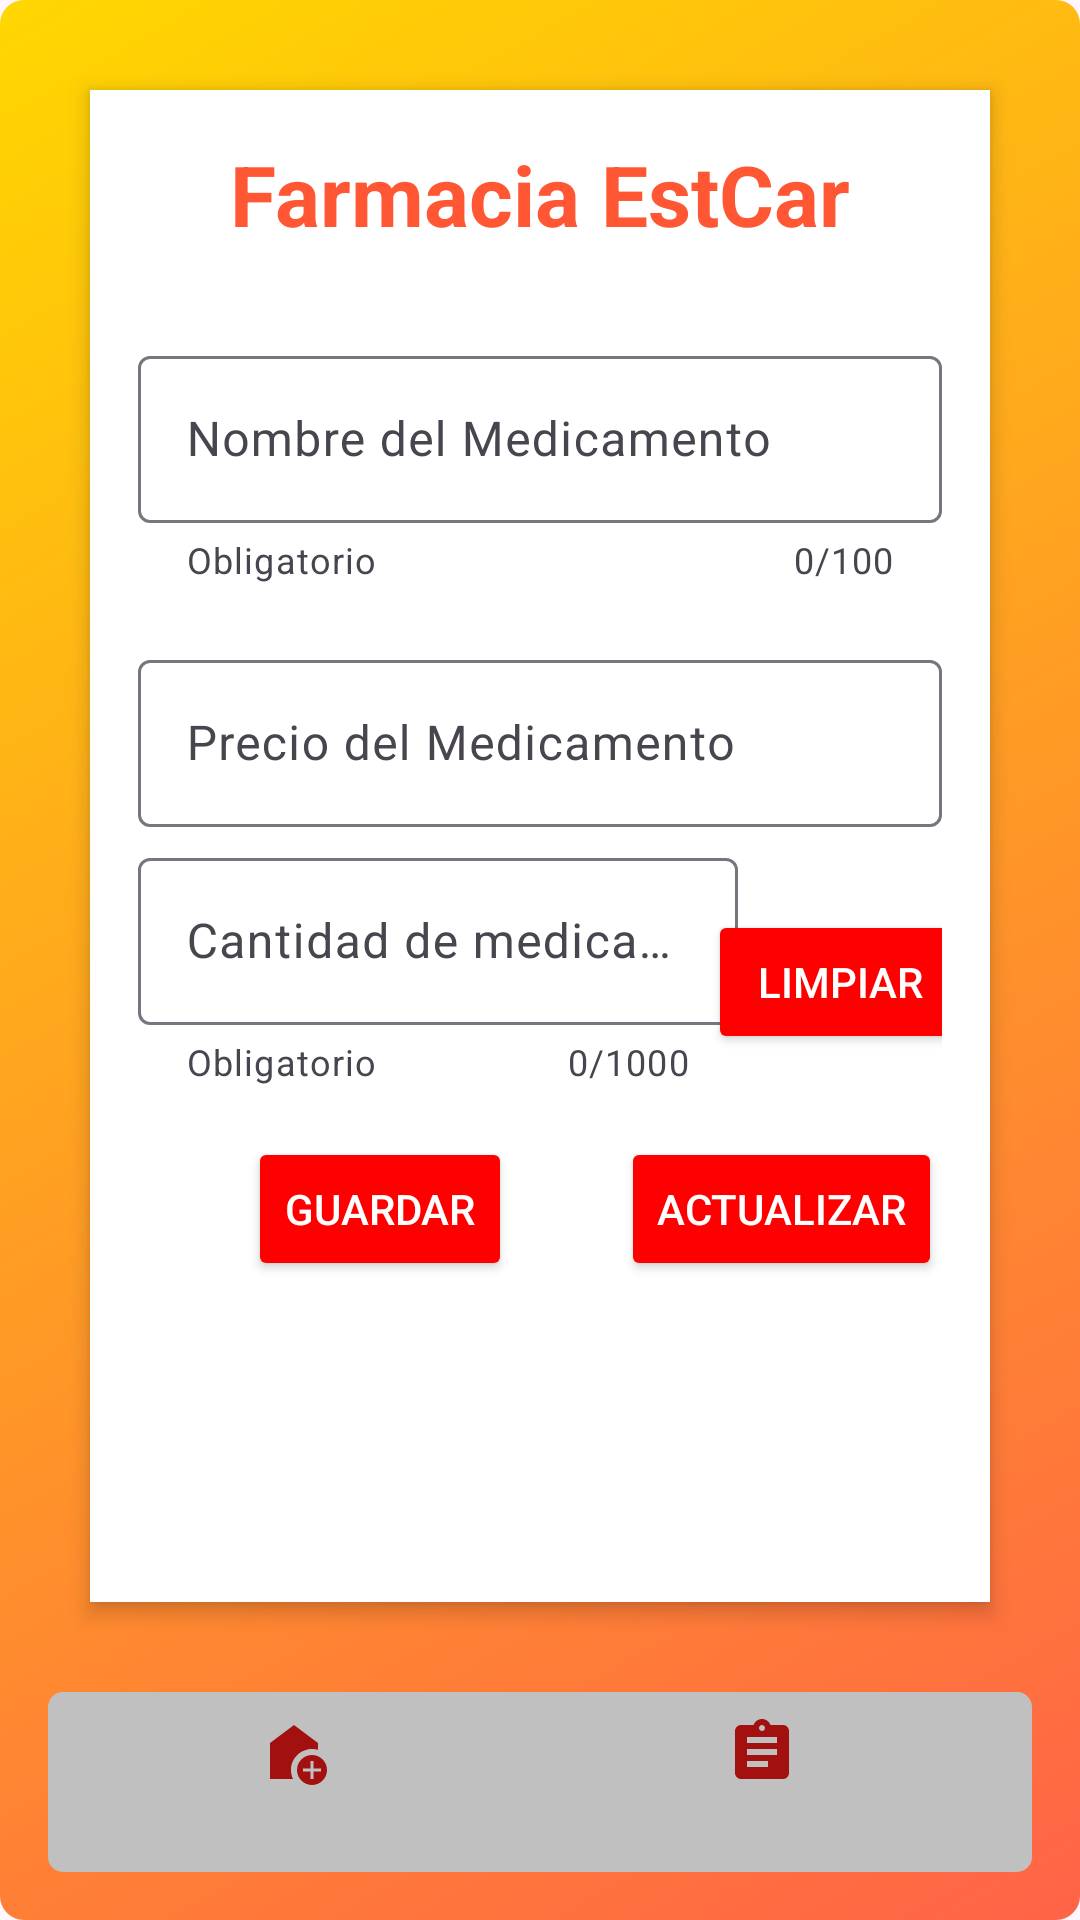

Here is an Android app screen rendered from its layout file. Give the layout XML and the strings, colors and styles it references.
<!-- AndroidManifest.xml: application theme Theme.CrudClase -->
<!-- res/layout/activity_main.xml -->
<?xml version="1.0" encoding="utf-8"?>
<androidx.constraintlayout.widget.ConstraintLayout xmlns:android="http://schemas.android.com/apk/res/android"
    xmlns:app="http://schemas.android.com/apk/res-auto"
    xmlns:tools="http://schemas.android.com/tools"
    android:id="@+id/clPrincipal"
    android:layout_width="match_parent"
    android:layout_height="match_parent"
    android:background="@drawable/background_gradient"
    tools:context=".MainActivity"
    tools:ignore="ExtraText">

    <ViewSwitcher
        android:id="@+id/viewSwitcher"
        android:layout_width="match_parent"
        android:layout_height="0dp"
        app:layout_constraintTop_toTopOf="parent"
        app:layout_constraintBottom_toTopOf="@+id/linearLayout">



        //Vista 1
        <androidx.constraintlayout.widget.ConstraintLayout
            android:id="@+id/clSecundario"
            android:layout_width="match_parent"
            android:layout_height="match_parent"
            android:layout_margin="30dp"
            android:background="@android:color/white"
            android:elevation="4dp"
            android:padding="16dp"
            tools:layout_editor_absoluteX="30dp"
            tools:layout_editor_absoluteY="30dp">

            <TextView
                android:id="@+id/tvTitle"
                android:layout_width="wrap_content"
                android:layout_height="wrap_content"
                android:text="Farmacia EstCar"
                android:textColor="@color/colorPrimaryDark"
                android:textSize="28sp"
                android:textStyle="bold"
                app:layout_constraintEnd_toEndOf="parent"
                app:layout_constraintStart_toStartOf="parent"
                app:layout_constraintTop_toTopOf="parent" />

            <com.google.android.material.textfield.TextInputLayout
                android:id="@+id/tilNombreMedicamento"
                android:layout_width="match_parent"
                android:layout_height="wrap_content"
                android:layout_marginTop="30dp"
                app:counterEnabled="true"
                app:counterMaxLength="@integer/max_name"
                app:endIconMode="clear_text"
                app:helperText="Obligatorio"
                app:layout_constraintEnd_toEndOf="parent"
                app:layout_constraintStart_toStartOf="parent"
                app:layout_constraintTop_toBottomOf="@+id/tvTitle">

                <com.google.android.material.textfield.TextInputEditText
                    android:id="@+id/etNombreProducto"
                    android:layout_width="match_parent"
                    android:layout_height="wrap_content"
                    android:hint="Nombre del Medicamento"
                    android:inputType="textPersonName"
                    android:maxLength="@integer/max_name" />

            </com.google.android.material.textfield.TextInputLayout>

            <com.google.android.material.textfield.TextInputLayout
                android:id="@+id/tilPrecioMedicamento"
                android:layout_width="match_parent"
                android:layout_height="wrap_content"
                android:layout_marginTop="20dp"
                app:endIconMode="clear_text"
                app:layout_constraintEnd_toEndOf="parent"
                app:layout_constraintStart_toStartOf="parent"
                app:layout_constraintTop_toBottomOf="@+id/tilNombreMedicamento">

                <com.google.android.material.textfield.TextInputEditText
                    android:id="@+id/etPrecioMedicamento"
                    android:layout_width="match_parent"
                    android:layout_height="wrap_content"
                    android:hint="Precio del Medicamento"
                    android:inputType="numberDecimal" />

            </com.google.android.material.textfield.TextInputLayout>

            <com.google.android.material.textfield.TextInputLayout
                android:id="@+id/tilDosisMedicamento"
                android:layout_width="200dp"
                android:layout_height="wrap_content"
                app:counterEnabled="true"
                app:counterMaxLength="@integer/max_curso"
                app:endIconMode="clear_text"
                app:helperText="Obligatorio"
                app:layout_constraintBottom_toTopOf="@+id/clBotones"
                app:layout_constraintStart_toStartOf="parent"
                app:layout_constraintTop_toBottomOf="@+id/tilPrecioMedicamento">

                <com.google.android.material.textfield.TextInputEditText
                    android:id="@+id/etDosisMedicamento"
                    android:layout_width="match_parent"
                    android:layout_height="wrap_content"
                    android:hint="Cantidad de medicamentos"
                    android:inputType="number"
                    android:maxLength="@integer/max_curso" />

            </com.google.android.material.textfield.TextInputLayout>

            <Button
                android:id="@+id/btnLimpiar"
                android:layout_width="wrap_content"
                android:layout_height="wrap_content"
                android:layout_marginTop="12dp"
                android:backgroundTint="@color/red"
                android:text="Limpiar"
                android:textColor="@android:color/white"
                app:layout_constraintBottom_toTopOf="@+id/clBotones"
                app:layout_constraintEnd_toEndOf="parent"
                app:layout_constraintStart_toEndOf="@+id/tilDosisMedicamento"
                app:layout_constraintTop_toBottomOf="@+id/tilPrecioMedicamento" />

            <androidx.constraintlayout.widget.ConstraintLayout
                android:id="@+id/clBotones"
                android:layout_width="match_parent"
                android:layout_height="wrap_content"
                app:layout_constraintBottom_toBottomOf="parent"
                app:layout_constraintTop_toBottomOf="@+id/tilPrecioMedicamento"
                tools:layout_editor_absoluteX="16dp">

                <Button
                    android:id="@+id/btnGuardar"
                    android:layout_width="wrap_content"
                    android:layout_height="wrap_content"
                    android:layout_marginTop="12dp"
                    android:backgroundTint="@color/red"
                    android:text="Guardar"
                    android:textColor="@android:color/white"
                    app:layout_constraintEnd_toStartOf="@+id/btnActualizar"
                    app:layout_constraintStart_toStartOf="parent"
                    app:layout_constraintTop_toTopOf="parent" />

                <Button
                    android:id="@+id/btnActualizar"
                    android:layout_width="wrap_content"
                    android:layout_height="wrap_content"
                    android:layout_marginTop="12dp"
                    android:backgroundTint="@color/red"
                    android:text="Actualizar"
                    android:textColor="@android:color/white"
                    app:layout_constraintEnd_toEndOf="parent"
                    app:layout_constraintTop_toTopOf="parent" />

            </androidx.constraintlayout.widget.ConstraintLayout>


        </androidx.constraintlayout.widget.ConstraintLayout>


        //Vista 2

        <androidx.constraintlayout.widget.ConstraintLayout
            android:id="@+id/clTerciaria"
            android:layout_width="match_parent"
            android:layout_height="match_parent"
            android:layout_margin="30dp"
            android:background="@android:color/white"
            android:elevation="4dp"
            android:padding="16dp"
            tools:layout_editor_absoluteX="30dp"
            tools:layout_editor_absoluteY="30dp">

            <ScrollView
                android:layout_width="match_parent"
                android:layout_height="0dp"
                android:layout_marginTop="12dp"
                app:layout_constraintBottom_toBottomOf="parent"
                app:layout_constraintEnd_toEndOf="parent"
                app:layout_constraintHorizontal_bias="0.0"
                app:layout_constraintStart_toStartOf="parent"
                app:layout_constraintVertical_bias="1.0">

                <androidx.recyclerview.widget.RecyclerView
                    android:id="@+id/rvListmed"
                    android:layout_width="match_parent"
                    android:layout_height="0dp"
                    tools:listitem="@layout/list_medicine" />

            </ScrollView>
        </androidx.constraintlayout.widget.ConstraintLayout>

    </ViewSwitcher>

    <LinearLayout
        android:id="@+id/linearLayout"
        android:layout_width="match_parent"
        android:layout_height="60dp"
        android:layout_marginHorizontal="16dp"
        android:layout_marginBottom="16dp"
        android:background="@drawable/border"
        android:backgroundTint="@color/lightgray"
        app:layout_constraintBottom_toBottomOf="parent"
        app:layout_constraintEnd_toEndOf="parent"
        app:layout_constraintStart_toStartOf="parent">

        <Button
            android:id="@+id/btnHome"
            android:layout_width="0dp"
            android:layout_height="wrap_content"
            android:layout_marginEnd="8dp"
            android:layout_weight="1"
            android:background="?attr/selectableItemBackground"
            android:contentDescription="@string/home_button"
            android:drawableTop="@drawable/btn_home"
            android:text="" />

        <Button
            android:id="@+id/btnListar"
            android:layout_width="0dp"
            android:layout_height="wrap_content"
            android:layout_marginEnd="8dp"
            android:layout_weight="1"
            android:background="?attr/selectableItemBackground"
            android:contentDescription="@string/home_button"
            android:drawableTop="@drawable/list_view"
            android:text="" />


    </LinearLayout>
</androidx.constraintlayout.widget.ConstraintLayout>
<!-- res/layout/list_medicine.xml (included above) -->
<?xml version="1.0" encoding="utf-8"?>
<LinearLayout xmlns:android="http://schemas.android.com/apk/res/android"
    xmlns:tools="http://schemas.android.com/tools"
    android:layout_width="match_parent"
    android:layout_height="wrap_content"
    android:orientation="horizontal"
    android:padding="12dp">

    <LinearLayout
        android:layout_width="0dp"
        android:layout_height="wrap_content"
        android:layout_weight="1"
        android:orientation="vertical">

        <TextView
            android:id="@+id/tvIdMed"
            android:layout_width="match_parent"
            android:layout_height="wrap_content"
            android:text="Id Medicamento"
            android:textSize="16sp"
            android:textColor="@android:color/black"
            android:paddingBottom="4dp"/>

        <TextView
            android:id="@+id/tvNombreMed"
            android:layout_width="match_parent"
            android:layout_height="wrap_content"
            android:text="Nombre Medicamento"
            android:textSize="18sp"
            android:textStyle="bold"
            android:textColor="@android:color/black"
            android:paddingBottom="4dp"/>

        <TextView
            android:id="@+id/tvPrecioMed"
            android:layout_width="match_parent"
            android:layout_height="wrap_content"
            android:text="Precio Medicamento"
            android:textSize="14sp"
            android:textColor="@android:color/black"
            android:paddingBottom="4dp"/>

        <TextView
            android:id="@+id/tvDosisMed"
            android:layout_width="match_parent"
            android:layout_height="wrap_content"
            android:text="Dosis Medicamento"
            android:textSize="14sp"
            android:textColor="@android:color/black"/>
    </LinearLayout>

    <Button
        android:id="@+id/btnEliminar"
        android:layout_gravity="center"
        android:layout_width="wrap_content"
        android:layout_height="wrap_content"
        android:text="Eliminar"
        android:textColor="@android:color/white"
        android:backgroundTint="#FF5733"/>
</LinearLayout>
<!-- resources referenced by this layout -->
<resources>
  <color name="colorPrimaryDark">#FF5733</color>
  <color name="lightgray">#FFC0C0C0</color>
  <color name="red">#FFFF0000</color>
  <!-- drawable background_gradient (drawable) -->
  <?xml version="1.0" encoding="utf-8"?>
  <shape xmlns:android="http://schemas.android.com/apk/res/android"
      android:shape="rectangle">
      <gradient
          android:startColor="#FF6347"
          android:endColor="#FFD700"
          android:angle="135"/>
      <corners android:radius="8dp"/>
  </shape>
  <!-- drawable border (drawable) -->
  <?xml version="1.0" encoding="utf-8"?>
     <shape xmlns:android="http://schemas.android.com/apk/res/android">
          <solid android:color="#FFFFFF"/> 
          <stroke android:width="2dp" android:color="#000000"/> 
          <corners android:radius="4dp"/> 
          <padding
              android:left="8dp"
              android:top="8dp"
              android:right="8dp"
              android:bottom="8dp"/> 
      </shape>
  <!-- drawable btn_home (drawable) -->
  <vector xmlns:android="http://schemas.android.com/apk/res/android" android:height="24dp" android:tint="#A21010" android:viewportHeight="24" android:viewportWidth="24" android:width="24dp">
        
      <path android:fillColor="@android:color/white" android:pathData="M18,11c0.7,0 1.37,0.1 2,0.29V9l-8,-6L4,9v12h7.68C11.25,20.09 11,19.08 11,18C11,14.13 14.13,11 18,11z"/>
        
      <path android:fillColor="@android:color/white" android:pathData="M18,13c-2.76,0 -5,2.24 -5,5s2.24,5 5,5s5,-2.24 5,-5S20.76,13 18,13zM21,18.5h-2.5V21h-1v-2.5H15v-1h2.5V15h1v2.5H21V18.5z"/>
      
  </vector>
  <!-- drawable list_view (drawable) -->
  <vector xmlns:android="http://schemas.android.com/apk/res/android" android:autoMirrored="true" android:height="24dp" android:tint="#A21010" android:viewportHeight="24" android:viewportWidth="24" android:width="24dp">
        
      <path android:fillColor="@android:color/white" android:pathData="M19,3h-4.18C14.4,1.84 13.3,1 12,1c-1.3,0 -2.4,0.84 -2.82,2L5,3c-1.1,0 -2,0.9 -2,2v14c0,1.1 0.9,2 2,2h14c1.1,0 2,-0.9 2,-2L21,5c0,-1.1 -0.9,-2 -2,-2zM12,3c0.55,0 1,0.45 1,1s-0.45,1 -1,1 -1,-0.45 -1,-1 0.45,-1 1,-1zM14,17L7,17v-2h7v2zM17,13L7,13v-2h10v2zM17,9L7,9L7,7h10v2z"/>
      
  </vector>
  <integer name="max_curso">1000</integer>
  <integer name="max_name">100</integer>
  <string name="home_button">Inicio</string>
  <style name="Theme.CrudClase" parent="Base.Theme.CrudClase" />
  <style name="Base.Theme.CrudClase" parent="Theme.Material3.DayNight.NoActionBar">
          
          
      </style>
</resources>
